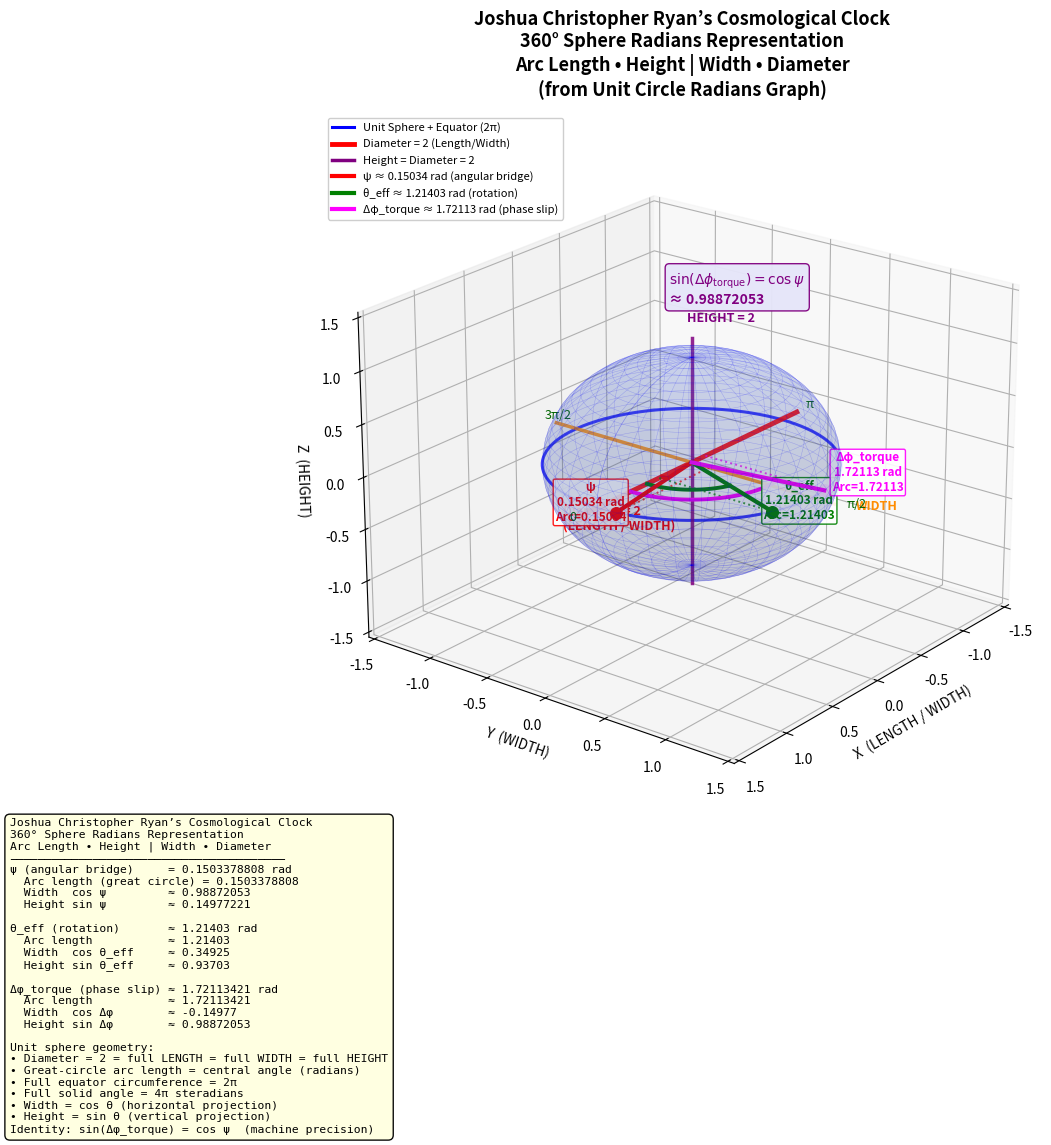

Reproduce this figure in Python. (Note: this script raises an exception after producing the figure.)
import numpy as np
import matplotlib.pyplot as plt
from mpl_toolkits.mplot3d import Axes3D
from matplotlib.lines import Line2D

# Cosmo Clock precise values
psi = 0.1503378808
theta_eff = 1.21403
delta_phi = 1.72113420759

cos_psi = np.cos(psi)
sin_psi = np.sin(psi)
cos_te = np.cos(theta_eff)
sin_te = np.sin(theta_eff)
cos_dp = np.cos(delta_phi)
sin_dp = np.sin(delta_phi)

fig = plt.figure(figsize=(14, 12))
ax = fig.add_subplot(111, projection='3d')
# ========== Unit Sphere ==========
u = np.linspace(0, 2 * np.pi, 70)
v = np.linspace(0, np.pi, 35)
x_s = np.outer(np.cos(u), np.sin(v))
y_s = np.outer(np.sin(u), np.sin(v))
z_s = np.outer(np.ones_like(u), np.cos(v))
ax.plot_surface(x_s, y_s, z_s, color='royalblue', alpha=0.13, edgecolor='none')
ax.plot_wireframe(x_s, y_s, z_s, color='blue', alpha=0.22, linewidth=0.35)

# Equator (great circle, full 2π)
eq = np.linspace(0, 2*np.pi, 120)
ax.plot(np.cos(eq), np.sin(eq), 0, 'b-', lw=2.2, alpha=0.75, label='Equator (arc length 2π)')

# ========== Diameters ==========
# X-diameter (LENGTH / WIDTH)
ax.plot([-1.18, 1.18], [0, 0], [0, 0], 'r-', lw=3.5, alpha=0.9)
ax.text(1.35, 0, -0.05, 'Diameter = 2\n(LENGTH / WIDTH)', color='red', fontsize=9, fontweight='bold')

# Y-diameter (WIDTH)
ax.plot([0, 0], [-1.18, 1.18], [0, 0], color='darkorange', lw=2.5, alpha=0.85)
ax.text(0, 1.35, 0, 'WIDTH', color='darkorange', fontsize=9, fontweight='bold')

# Z-diameter (HEIGHT)
ax.plot([0, 0], [0, 0], [-1.18, 1.18], color='purple', lw=2.5, alpha=0.85)
ax.text(0.05, 0, 1.35, 'HEIGHT = 2', color='purple', fontsize=9, fontweight='bold')
# ========== Helper to draw angle on equatorial plane (great-circle arc) ==========
def draw_sphere_angle(ax, ang, color, label, short, cos_v, sin_v, arc_r=0.4):
    # Radius (great-circle direction in XY plane)
    ax.plot([0, np.cos(ang)], [0, np.sin(ang)], [0, 0], color=color, lw=3.0, zorder=5)
    ax.scatter([np.cos(ang)], [np.sin(ang)], [0], color=color, s=70, zorder=6)
    
    # Arc on the sphere equator
    phi_arc = np.linspace(0, ang, 50)
    ax.plot(arc_r * np.cos(phi_arc), arc_r * np.sin(phi_arc), 0, color=color, lw=2.8)
    
    # Label
    off = 1.32
    ax.text(off*np.cos(ang), off*np.sin(ang), 0.08,
            f'{short}\n{ang:.5f} rad\nArc={ang:.5f}',
            color=color, fontsize=8.5, fontweight='bold', ha='center',
            bbox=dict(boxstyle='round,pad=0.15', facecolor='white', edgecolor=color, alpha=0.9))
# Projection drop lines (width / height style)
    ax.plot([np.cos(ang), np.cos(ang)], [0, np.sin(ang)], [0, 0], color=color, ls=':', lw=1.4, alpha=0.75)
    ax.plot([0, np.cos(ang)], [np.sin(ang), np.sin(ang)], [0, 0], color=color, ls=':', lw=1.4, alpha=0.75)

# Draw the three Cosmo Clock angles
draw_sphere_angle(ax, psi, 'red', 'ψ angular bridge', 'ψ', cos_psi, sin_psi, arc_r=0.32)
draw_sphere_angle(ax, theta_eff, 'green', 'θ_eff rotation', 'θ_eff', cos_te, sin_te, arc_r=0.48)
draw_sphere_angle(ax, delta_phi, 'magenta', 'Δφ_torque phase slip', 'Δφ_torque', cos_dp, sin_dp, arc_r=0.65)
# ========== Identity annotation ==========
ax.text(-0.9, -0.9, 0.9, r'$\sin(\Delta\phi_{\rm torque})=\cos\psi$' + f'\n≈ {sin_dp:.8f}',
        color='purple', fontsize=10, fontweight='bold',
        bbox=dict(boxstyle='round,pad=0.3', facecolor='lavender', edgecolor='purple', alpha=0.95))

# ========== Radian markers ==========
for ang, lab in [(0, '0'), (np.pi/2, r'π/2'), (np.pi, r'π'), (3*np.pi/2, r'3π/2')]:
    ax.text(1.28*np.cos(ang), 1.28*np.sin(ang), 0, lab, color='darkgreen', fontsize=9)
# ========== Info box ==========
info = (
    "Joshua Christopher Ryan’s Cosmological Clock\n"
    "360° Sphere Radians Representation\n"
    "Arc Length • Height | Width • Diameter\n"
    "────────────────────────────────────────\n"
    f"ψ (angular bridge)     = {psi:.10f} rad\n"
    f"  Arc length (great circle) = {psi:.10f}\n"
    f"  Width  cos ψ         ≈ {cos_psi:.8f}\n"
    f"  Height sin ψ         ≈ {sin_psi:.8f}\n\n"
    f"θ_eff (rotation)       ≈ {theta_eff:.5f} rad\n"
    f"  Arc length           ≈ {theta_eff:.5f}\n"
    f"  Width  cos θ_eff     ≈ {cos_te:.5f}\n"
    f"  Height sin θ_eff     ≈ {sin_te:.5f}\n\n"
    f"Δφ_torque (phase slip) ≈ {delta_phi:.8f} rad\n"
    f"  Arc length           ≈ {delta_phi:.8f}\n"
    f"  Width  cos Δφ        ≈ {cos_dp:.5f}\n"
    f"  Height sin Δφ        ≈ {sin_dp:.8f}\n\n"
    "Unit sphere geometry:\n"
    "• Diameter = 2 = full LENGTH = full WIDTH = full HEIGHT\n"
    "• Great-circle arc length = central angle (radians)\n"
    "• Full equator circumference = 2π\n"
    "• Full solid angle = 4π steradians\n"
    "• Width = cos θ (horizontal projection)\n"
    "• Height = sin θ (vertical projection)\n"
    "Identity: sin(Δφ_torque) = cos ψ  (machine precision)"
)
fig.text(0.02, 0.02, info, fontsize=8.2, family='monospace',
         verticalalignment='bottom', linespacing=1.2,
         bbox=dict(boxstyle='round,pad=0.45', facecolor='lightyellow', edgecolor='black', alpha=0.95))
# View and labels
ax.set_xlim(-1.55, 1.55)
ax.set_ylim(-1.55, 1.55)
ax.set_zlim(-1.55, 1.55)
ax.set_xlabel('X  (LENGTH / WIDTH)', fontsize=10)
ax.set_ylabel('Y  (WIDTH)', fontsize=10)
ax.set_zlabel('Z  (HEIGHT)', fontsize=10)
ax.set_title("Joshua Christopher Ryan’s Cosmological Clock\n"
             "360° Sphere Radians Representation\n"
             "Arc Length • Height | Width • Diameter\n"
             "(from Unit Circle Radians Graph)",
             fontsize=13, fontweight='bold', pad=12)

ax.view_init(elev=22, azim=38)

legend_elems = [
    Line2D([0], [0], color='blue', lw=2.2, label='Unit Sphere + Equator (2π)'),
    Line2D([0], [0], color='red', lw=3.5, label='Diameter = 2 (Length/Width)'),
    Line2D([0], [0], color='purple', lw=2.5, label='Height = Diameter = 2'),
    Line2D([0], [0], color='red', lw=3, label=f'ψ ≈ {psi:.5f} rad (angular bridge)'),
    Line2D([0], [0], color='green', lw=3, label=f'θ_eff ≈ {theta_eff:.5f} rad (rotation)'),
    Line2D([0], [0], color='magenta', lw=3, label=f'Δφ_torque ≈ {delta_phi:.5f} rad (phase slip)'),
]
ax.legend(handles=legend_elems, loc='upper left', fontsize=8, framealpha=0.95)

plt.tight_layout(rect=[0, 0.26, 1, 0.97])
plt.savefig('/tmp/jcr_cosmo_clock_360_sphere.png', dpi=160, bbox_inches='tight', facecolor='white')
print("360° Sphere Cosmo Clock plot saved")
print(f"Identity check: sin(Δφ) - cos(ψ) = {sin_dp - cos_psi:.2e}")
plt.close()
